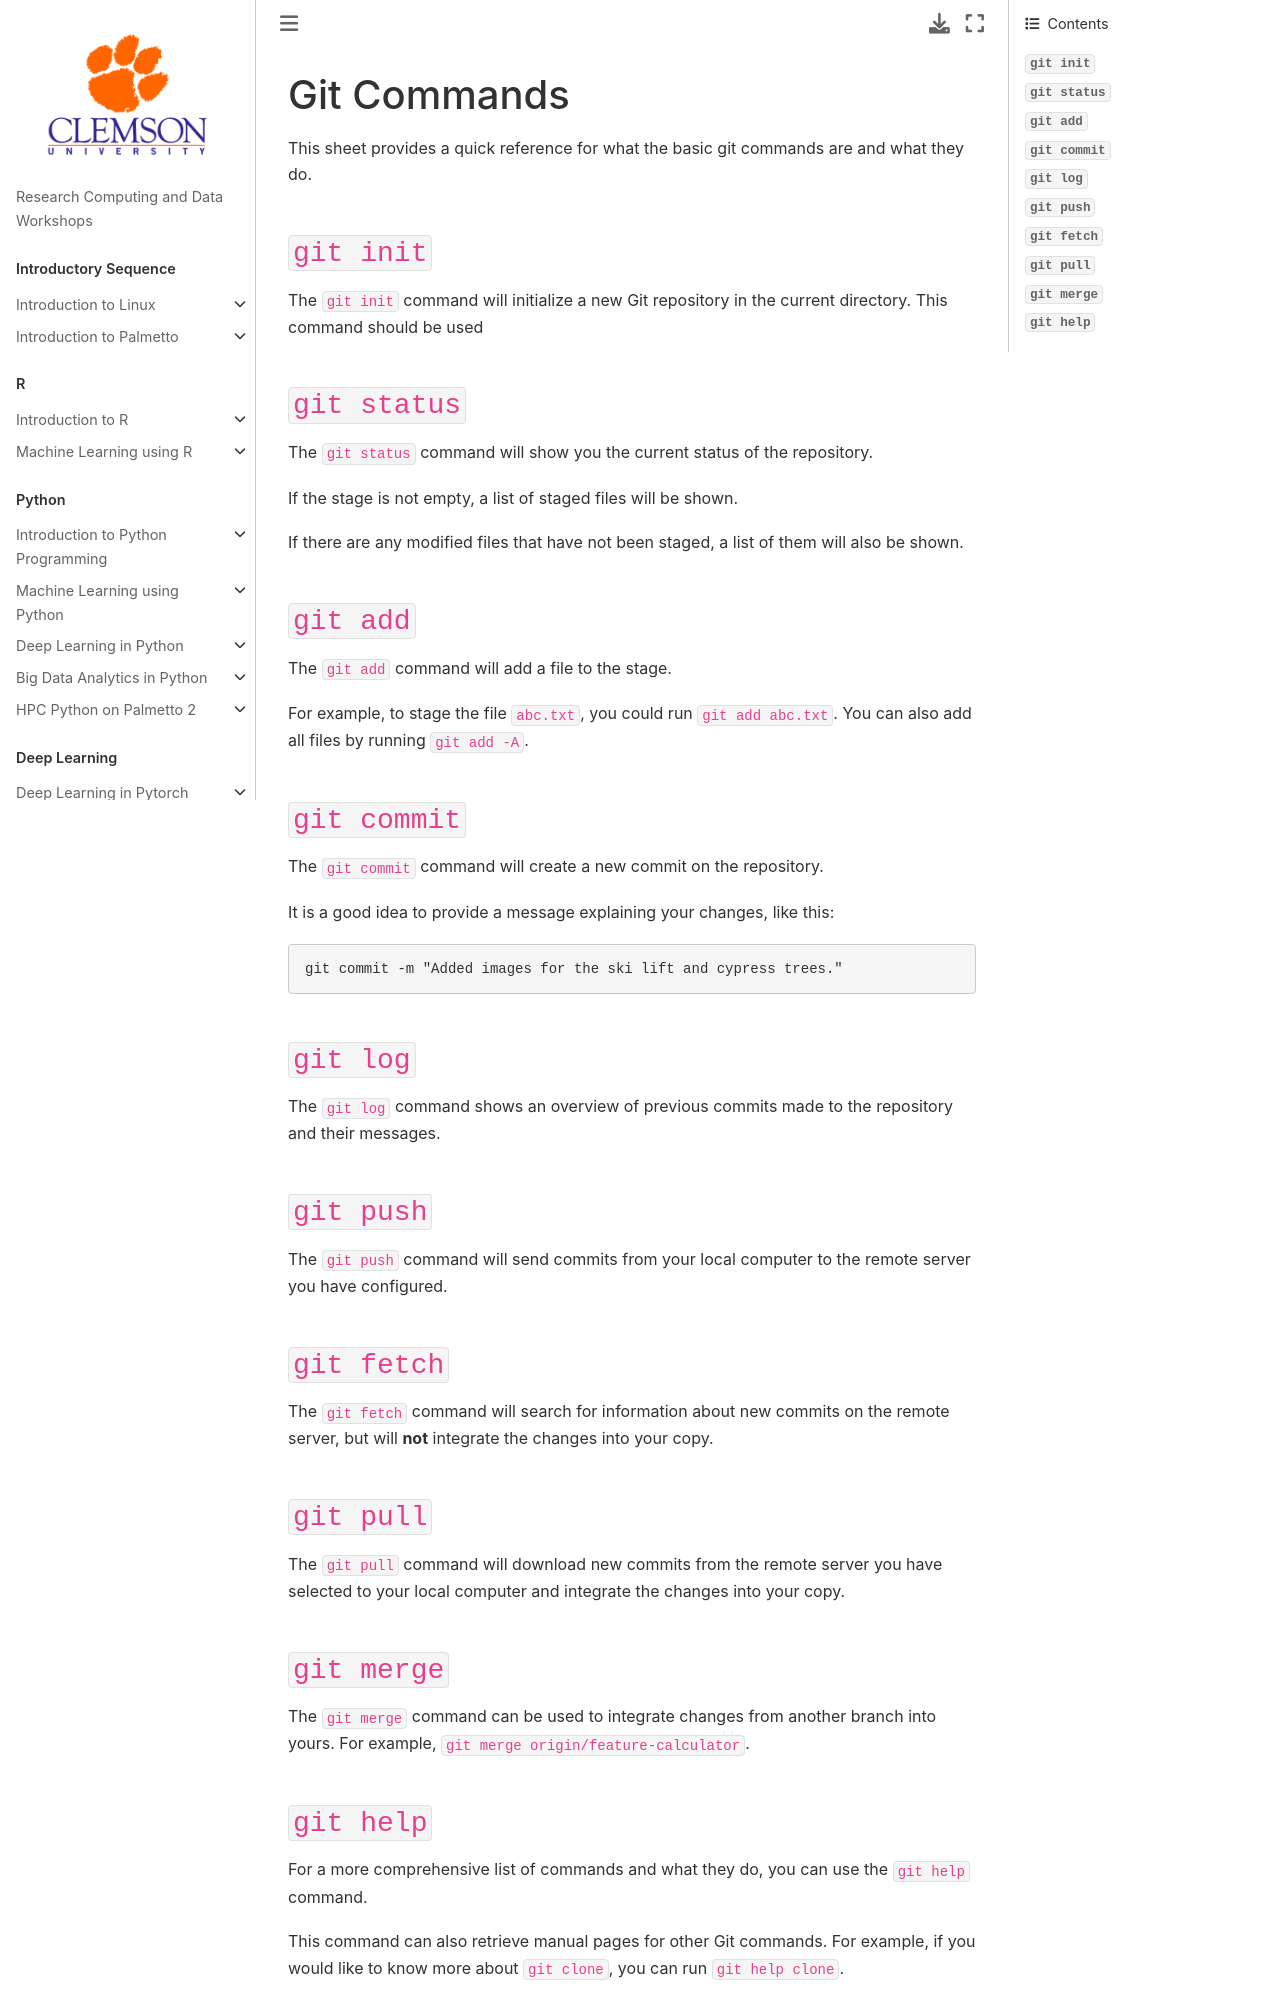

repository: clemsonciti/rcde_workshops · page: intro_git_gitlab/03-git-commands.html · generator: jekyll

# Git Commands

This sheet provides a quick reference for what the basic git commands are and
what they do.

## `git init`

The `git init` command will initialize a new Git repository in the current
directory. This command should be used

## `git status`

The `git status` command will show you the current status of the repository.

If the stage is not empty, a list of staged files will be shown.

If there are any modified files that have not been staged, a list of them will
also be shown.

## `git add`

The `git add` command will add a file to the stage.

For example, to stage the file `abc.txt`, you could run `git add abc.txt`. You
can also add all files by running `git add -A`.

## `git commit`

The `git commit` command will create a new commit on the repository.

It is a good idea to provide a message explaining your changes, like this:

```sh
git commit -m "Added images for the ski lift and cypress trees."
```

## `git log`

The `git log` command shows an overview of previous commits made to the
repository and their messages.

## `git push`

The `git push` command will send commits from your local computer to the remote
server you have configured.

## `git fetch`

The `git fetch` command will search for information about new commits on the
remote server, but will **not** integrate the changes into your copy.

## `git pull`

The `git pull` command will download new commits from the remote server you have
selected to your local computer and integrate the changes into your copy.

## `git merge`

The `git merge` command can be used to integrate changes from another branch
into yours. For example, `git merge origin/feature-calculator`.
